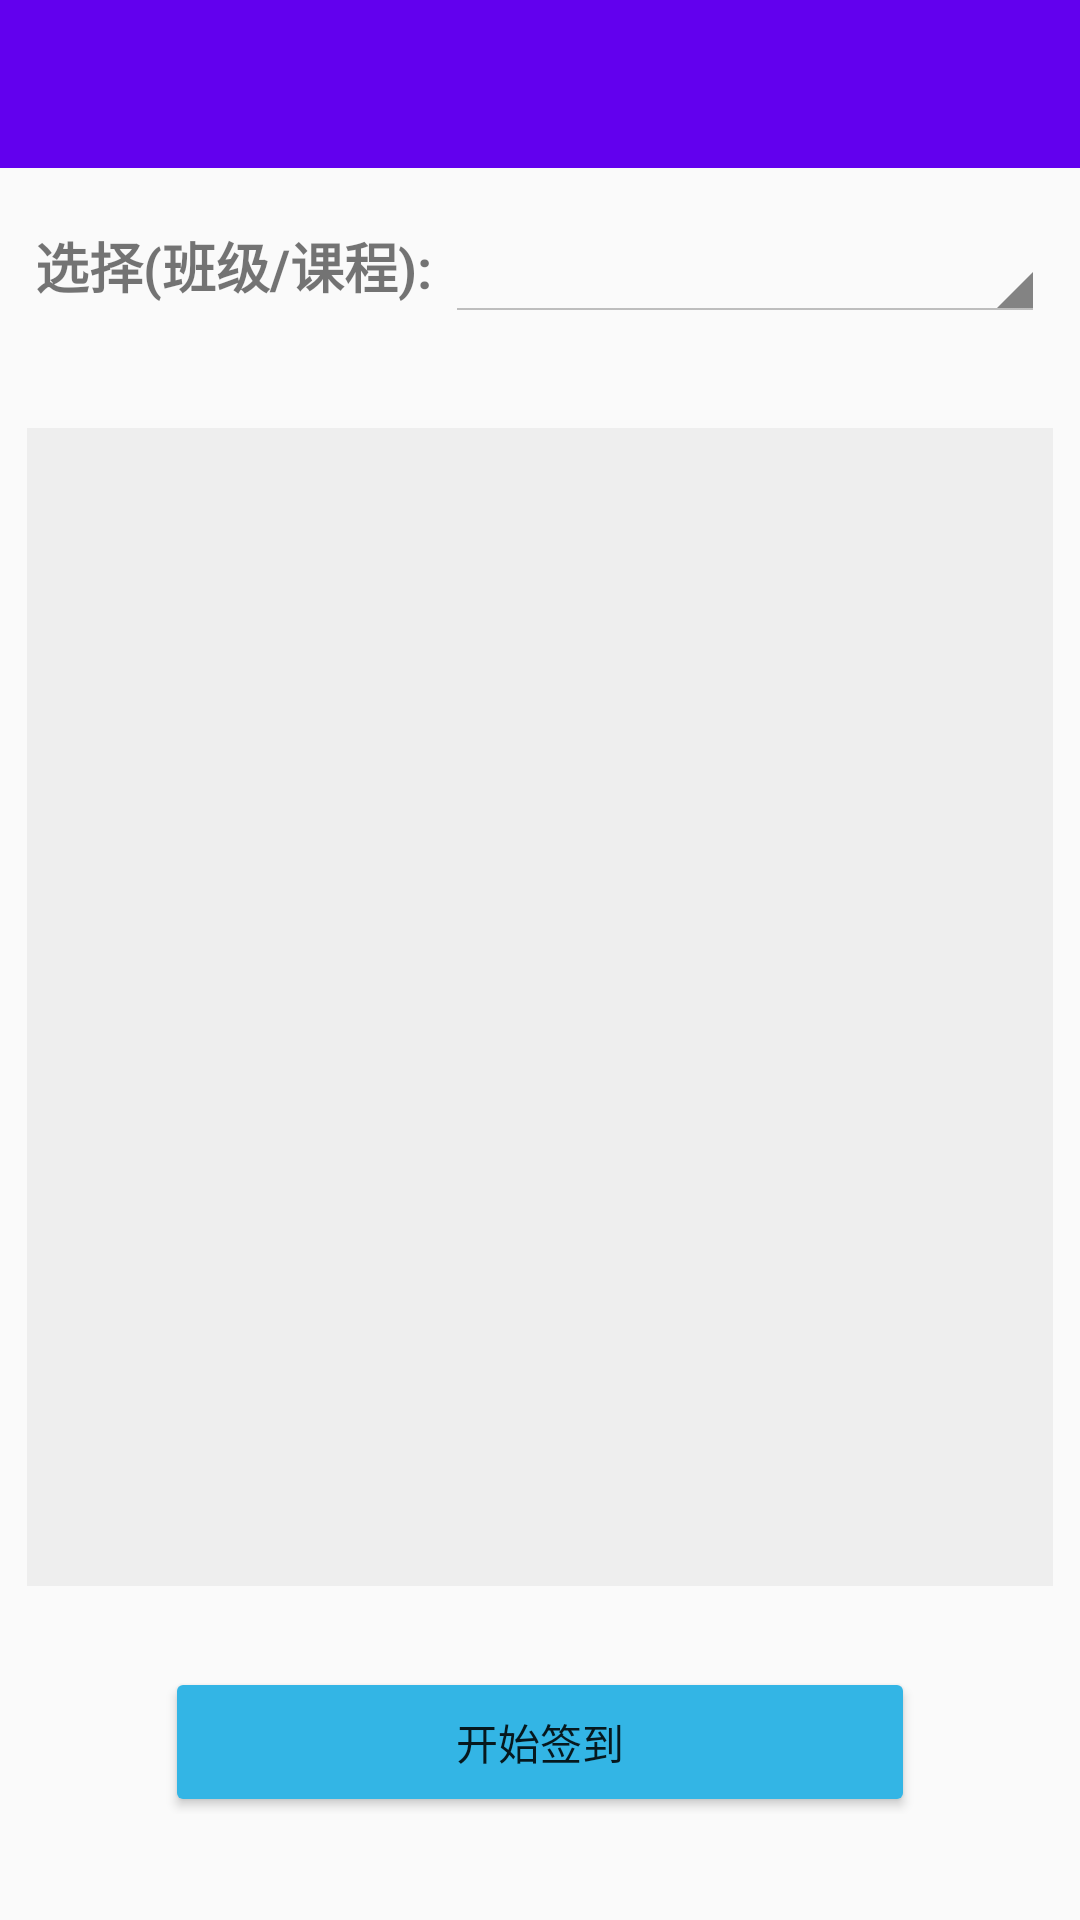

Write the Android layout XML for this screen, with the resource values it uses.
<!-- AndroidManifest.xml: application theme AppTheme -->
<!-- res/layout/activity_main.xml -->
<?xml version="1.0" encoding="utf-8"?>
<android.support.constraint.ConstraintLayout xmlns:android="http://schemas.android.com/apk/res/android"
    xmlns:app="http://schemas.android.com/apk/res-auto"
    xmlns:tools="http://schemas.android.com/tools"
    android:layout_width="match_parent"
    android:layout_height="match_parent">

    <android.support.v7.widget.Toolbar
        android:id="@+id/toolbar"
        android:layout_width="match_parent"
        android:layout_height="?attr/actionBarSize"
        android:background="?attr/colorPrimary"
        android:theme="@style/ThemeOverlay.AppCompat.Dark.ActionBar"
        app:popupTheme="@style/ThemeOverlay.AppCompat.Light" />

    <LinearLayout
        android:id="@+id/linearLayout2"
        android:layout_width="wrap_content"
        android:layout_height="wrap_content"
        android:layout_alignParentTop="true"
        android:layout_centerHorizontal="true"
        android:layout_marginBottom="8dp"
        android:layout_marginEnd="8dp"
        android:layout_marginStart="8dp"
        android:layout_marginTop="8dp"
        android:orientation="horizontal"
        app:layout_constraintBottom_toTopOf="@+id/group_big_image_view"
        app:layout_constraintEnd_toEndOf="parent"
        app:layout_constraintStart_toStartOf="parent"
        app:layout_constraintTop_toBottomOf="@+id/toolbar">

        <TextView
            android:layout_width="wrap_content"
            android:layout_height="wrap_content"
            android:gravity="center"
            android:text="选择(班级/课程): "
            android:textAlignment="center"
            android:textSize="18sp"
            android:textStyle="bold" />

        <Spinner
            android:id="@+id/group_select_spinner"
            style="@android:style/Widget.Holo.Light.Spinner"
            android:layout_width="200dp"
            android:layout_height="wrap_content"
            android:dropDownHorizontalOffset="50dp"
            android:dropDownVerticalOffset="25dp"
            android:textAlignment="center" />

    </LinearLayout>

    <LinearLayout
        android:id="@+id/linearLayout"
        android:layout_width="wrap_content"
        android:layout_height="49dp"
        android:layout_alignParentBottom="true"
        android:layout_centerHorizontal="true"
        android:layout_marginBottom="24dp"
        android:layout_marginEnd="8dp"
        android:layout_marginStart="8dp"
        app:layout_constraintBottom_toBottomOf="parent"
        app:layout_constraintEnd_toEndOf="parent"
        app:layout_constraintStart_toStartOf="parent"
        app:layout_constraintTop_toBottomOf="@+id/group_big_image_view">

        <Button
            android:id="@+id/button_classes_begin"
            android:layout_width="250dp"
            android:layout_height="50dp"
            android:backgroundTint="@android:color/holo_blue_light"
            android:text="开始签到"
            android:textAlignment="center" />
    </LinearLayout>

    <ImageView
        android:id="@+id/group_big_image_view"
        android:layout_width="342dp"
        android:layout_height="386dp"
        android:layout_alignParentBottom="true"
        android:layout_centerHorizontal="true"
        android:layout_marginBottom="16dp"
        android:layout_marginEnd="27dp"
        android:layout_marginStart="27dp"
        android:layout_marginTop="16dp"
        android:background="#eeeeee"
        app:layout_constraintBottom_toTopOf="@+id/linearLayout"
        app:layout_constraintEnd_toEndOf="parent"
        app:layout_constraintStart_toStartOf="parent"
        app:layout_constraintTop_toBottomOf="@+id/linearLayout2"
        app:srcCompat="@drawable/book_default" />

</android.support.constraint.ConstraintLayout>
<!-- resources referenced by this layout -->
<resources>
  <style name="AppTheme" parent="Theme.AppCompat.Light.NoActionBar">
          
          <item name="colorPrimary">@color/colorPrimary</item>
          <item name="colorPrimaryDark">@color/colorPrimaryDark</item>
          <item name="colorAccent">@color/colorAccent</item>
      </style>
  <!-- not gathered from this repository: default colours our renderer supplied (Android Studio template values) -->
  <color name="colorPrimary">#FF6200EE</color>
  <color name="colorPrimaryDark">#FF3700B3</color>
  <color name="colorAccent">#FF03DAC5</color>
</resources>
